Run: headless pygame with SDL's dummy video driver; simulated clock (each Clock.tick advances the game by its frame time, no real sleeping); random seed 0; keys injected as events and as key.get_pressed() state; no mouse input.
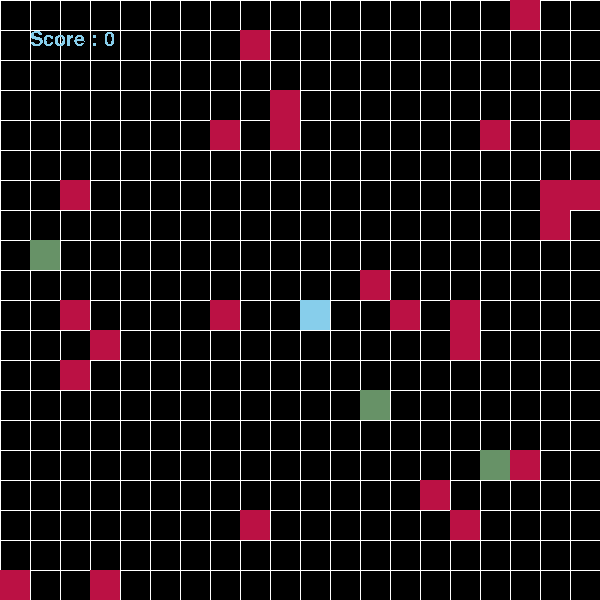
Frame 1 of 4 · flips 1–60 · no input
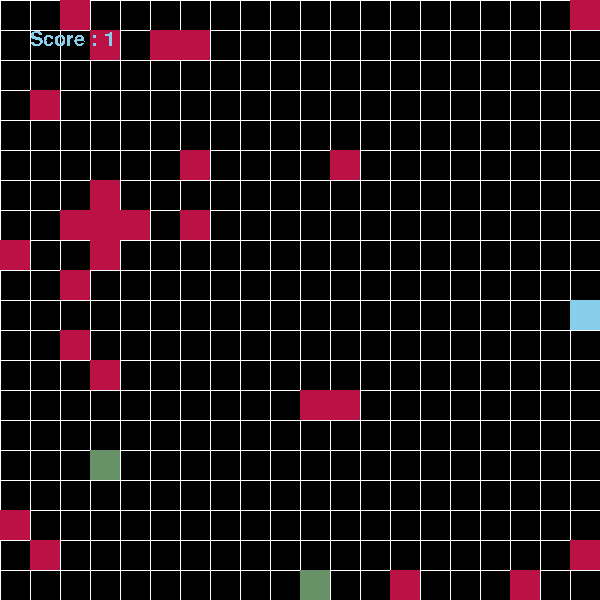
Frame 2 of 4 · flips 61–180 · tapped SPACE, RETURN · held RIGHT (→), D
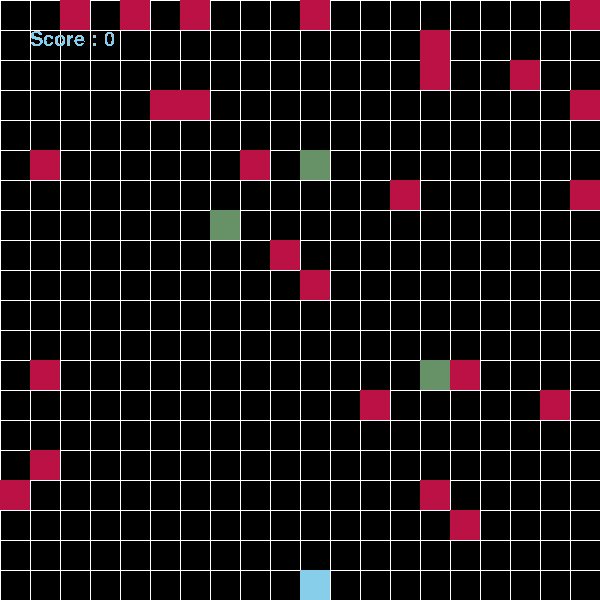
Frame 3 of 4 · flips 181–300 · held DOWN (↓), S
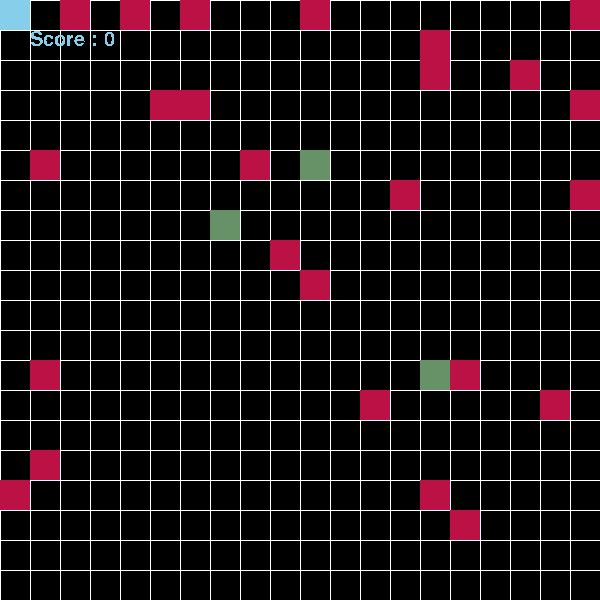
Frame 4 of 4 · flips 301–420 · held LEFT (←), A, UP (↑), W

The pygame program that drew these frames:


import pygame
import random
import time
import sys

pygame.init()

screen = pygame.display.set_mode((600,600))
pygame.display.set_caption("Treasure Hunt")

WIDTH = 600
HEIGHT = 600

WHITE = (255,255,255)
BLACK = (0,0,0)
BLUE = (135,206,235)
GREEN = (103,146,103)
RED = (187,17,68)

FPS = 30
clock = pygame.time.Clock()

gridSize = 20
cellSize = WIDTH//gridSize
obstacleNum = 25
score = 0
gameover = False

treasurePos = []
obstaclePos = []
playerPos = [gridSize//2, gridSize//2]

font = pygame.font.SysFont("calibri", 30)

def drawGrid():
    for x in range(0, WIDTH, cellSize): # - 3 parameters : starting #, ending #, size
        pygame.draw.line(screen, WHITE, (x,0), (x,HEIGHT))
    for y in range(0, HEIGHT,cellSize):
        pygame.draw.line(screen, WHITE, (0,y), (WIDTH, y))

def makePlayer():
    pygame.draw.rect(screen, BLUE, (playerPos[0] * cellSize, playerPos[1] * cellSize, cellSize, cellSize))

def makeTreasure():
    for pos in treasurePos:
        pygame.draw.rect(screen, GREEN, (pos[0] * cellSize, pos[1] * cellSize, cellSize, cellSize))

def makeObstacles():
    for pos in obstaclePos:
        pygame.draw.rect(screen, RED, (pos[0] * cellSize, pos[1] * cellSize, cellSize, cellSize))

def resetGame():
    global playerPos, treasurePos, obstaclePos, score
    playerPos = [gridSize//2, gridSize//2]
    treasurePos = [[random.randint(0, gridSize - 1), random.randint(0, gridSize - 1)] for i in range(3)]
    obstaclePos = []
    while len(obstaclePos) < obstacleNum:
        pos = [random.randint(0, gridSize - 1), random.randint(0, gridSize - 1)]
        if pos != playerPos and pos not in treasurePos and pos not in obstaclePos:
            obstaclePos.append(pos)

def checkCollision():
    for pos in treasurePos:
        if pos == playerPos:
            treasurePos.remove(pos)
            return True
    return False

resetGame()

while True:

    keys = pygame.key.get_pressed()

    if keys[pygame.K_a] and playerPos[0] > 0:
        playerPos[0] -= 1
    if keys[pygame.K_d] and playerPos[0] < gridSize - 1:
        playerPos[0] += 1
    if keys[pygame.K_w] and playerPos[1] > 0:
        playerPos[1] -= 1
    if keys[pygame.K_s] and playerPos[1] < gridSize - 1:
        playerPos[1] += 1

    if playerPos in obstaclePos:
        gameover = True
        score = 0
        resetGame()

    if checkCollision():
        score += 1
        if len(treasurePos) == 0:
            resetGame()

    for event in pygame.event.get():
        if event.type == pygame.QUIT:
            pygame.quit()
            sys.exit()

    screen.fill(BLACK)
    drawGrid()
    makePlayer()
    makeTreasure()
    makeObstacles()
    text = font.render(f"Score : {str(score)}", False, BLUE)
    screen.blit(text, (30,30))
    clock.tick(FPS)
    pygame.display.flip()
